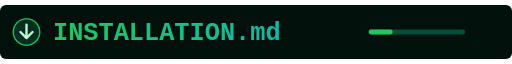
t = 0.00 s
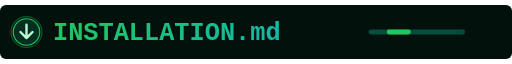
t = 0.30 s
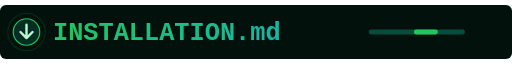
t = 0.75 s
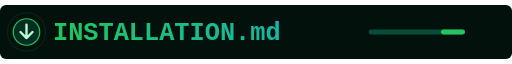
t = 1.20 s
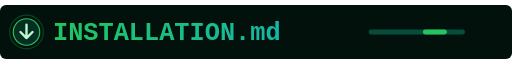
t = 1.50 s
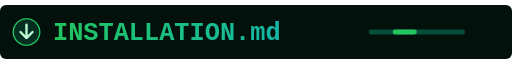
t = 2.00 s

The animated SVG that drew these frames (rendered in a browser with its animation timeline set to each time). Animation: 3 SMIL elements (animate=3); one cycle of 2.40 s, repeats indefinitely.

<svg xmlns="http://www.w3.org/2000/svg" viewBox="0 0 850 90" width="850" height="90" role="img" aria-label="Installation file header">
  <defs>
    <linearGradient id="install-gradient" x1="0" y1="0" x2="1" y2="0">
      <stop offset="0%" stop-color="#22c55e"/>
      <stop offset="100%" stop-color="#14b8a6"/>
    </linearGradient>
  </defs>
  <rect width="850" height="90" rx="10" fill="#02110c"/>
  <g transform="translate(44 45)">
    <circle r="22" fill="#052e22" stroke="#22c55e" stroke-width="2"/>
    <circle r="22" fill="none" stroke="#22c55e" stroke-width="2" opacity=".55">
      <animate attributeName="r" values="22;34;22" dur="2s" repeatCount="indefinite"/>
      <animate attributeName="opacity" values=".55;0;.55" dur="2s" repeatCount="indefinite"/>
    </circle>
    <path d="M0 -12V10M-10 0L0 10L10 0" fill="none" stroke="#bbf7d0" stroke-width="4" stroke-linecap="round" stroke-linejoin="round"/>
  </g>
  <text x="88" y="58" font-family="'Courier New', Consolas, monospace" font-size="42" font-weight="700" fill="url(#install-gradient)">INSTALLATION.md</text>
  <rect x="612" y="41" width="160" height="8" rx="4" fill="#064e3b"/>
  <rect x="612" y="41" width="40" height="8" rx="4" fill="#22c55e">
    <animate attributeName="x" values="612;732;612" dur="2.4s" repeatCount="indefinite"/>
  </rect>
</svg>
